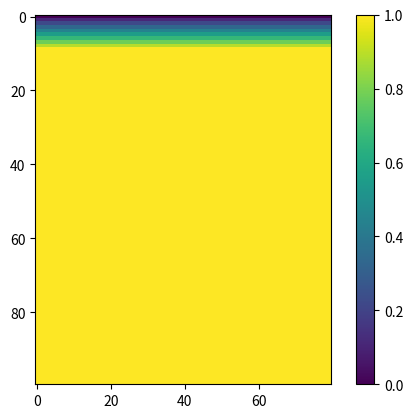

Write the Python code that produced this figure.
import matplotlib.pyplot as plt
import numpy as np
nz=100
nx=80

A1=np.ones([nz,nx])
A2=np.ones([nz,nx])

for ix in range(nx):
    A1[:10,ix]*=np.linspace(0,1,10)

plt.imshow(A1)
plt.colorbar()
plt.show()
